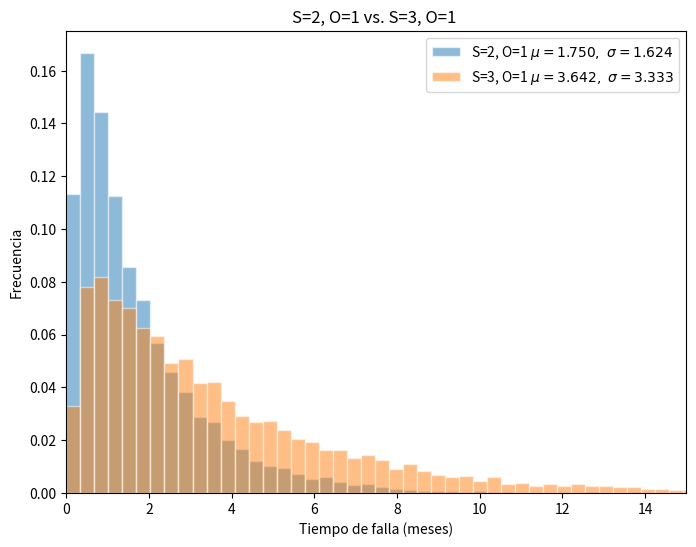

The script that saved this image: (Note: this script raises an exception after producing the figure.)
from random import random
from math import log, sqrt
import numpy as np
import matplotlib.pyplot as plt
from scipy.stats import iqr


def print_stats(data):
    """Print mean and std dev of data and return the pair (mean, std dev)."""
    template = "**mu**: {:2.3f} \t **sigma**: {:2.3f}"
    sigma = sqrt(np.var(data, ddof=1))
    mu = np.mean(data)
    print(template.format(mu, sigma))


def plot_histogram(data, h, title=None, label=None):
    """Plot a histogram of the distribution X_random.

    data -- data to plot
    f -- PDF (optional)
    title -- title (optional)
    """
    bins = np.linspace(0, 20, 60)
    mu, sigma = np.mean(data), sqrt(np.var(data, ddof=1))
    label = label + "$\mu={:2.3f},\ \sigma={:2.3f}$".format(mu, sigma)

    data = np.array(data)
    plt.hist(data, weights=np.zeros_like(data) + 1. / data.size, bins=bins,
             alpha=0.5, edgecolor="w", label=label)
    plt.legend(loc='upper right')
    plt.xlim(0, 15)

    plt.title(title)
    plt.xlabel('Tiempo de falla (meses)')
    plt.ylabel('Frecuencia')


def exponential(lambda_):
    """Exponential distribution."""
    U = random()
    return (-log(U)) / lambda_


def simulation(n, spare, Tf, Tg, oper):
    assert n > 0
    assert spare >= 0

    def random_fail(): return exponential(1 / Tf)

    def random_fix(): return exponential(1 / Tg)

    inf = float('inf')
    fails = [random_fail() for i in range(n)]
    fails.sort()
    t = 0
    broken = 0
    fixing = 0
    # Dos operarios
    t_fixed = [inf] * oper

    while True:
        # Se rompe una antes de que alguno de los dos operarios termine de
        # arreglar
        if fails[0] < t_fixed[oper - 1]:
            t = fails[0]
            broken += 1
            if broken >= spare + 1:
                return t
            if broken < spare + 1:
                fails[0] = t + random_fail()
                fails.sort()

            i = 0
            while broken > fixing and t_fixed[i] == inf:
                t_fixed[i] = t + random_fix()
                fixing += 1
                i += 1
            t_fixed.sort(reverse=True)

        else:
            t = t_fixed[oper - 1]
            broken -= 1
            fixing -= 1

            if broken == fixing:
                t_fixed[oper - 1] = inf
            if broken > fixing:
                t_fixed[oper - 1] = t + random_fix()
                fixing += 1
            t_fixed.sort(reverse=True)


def run(n=5, spare=2, Tf=1, Tg=0.125, oper=1, niter=10000):
    data = [None] * niter
    for i in range(niter):
        data[i] = simulation(n, spare, Tf, Tg, oper)
    data = np.array(data)
    return data


def comparison(es):
    h = 0.5
    title = ''
    plt.figure(num=None, figsize=(8, 6), dpi=150, facecolor='w', edgecolor='k')
    for i, v in enumerate(es.items()):
        if i > 0:
            title += 'vs. '
        param, e = v
        label = 'S={}, O={} '.format(*param)
        title += label
        plot_histogram(e, h, title, label)
    plt.savefig('../report/images/' + title.replace('.', '')
                                 .replace(' ', '')
                                 .replace(',', '')
                                 .replace('=', ''))
    plt.show()


if __name__ == '__main__':
    params = [(2, 1), (2, 2), (3, 1)]  # (spare, oper)
    es = {(s, o): run(spare=s, oper=o) for s, o in params}

    comparison({params[i]: es[params[i]] for i in [0, 2]})
    comparison({params[i]: es[params[i]] for i in [0, 1]})
    comparison({params[i]: es[params[i]] for i in [1, 2]})
